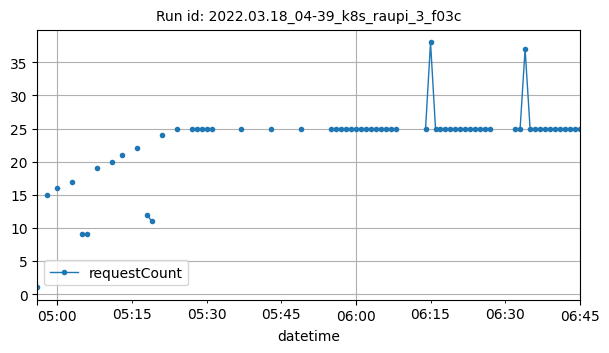

Source data for this figure (header and first rows):
datetime, requestCount
2022-03-18T04:56:00Z, 1
2022-03-18T04:58:00Z, 15
2022-03-18T05:00:00Z, 16
2022-03-18T05:03:00Z, 17
2022-03-18T05:05:00Z, 9
2022-03-18T05:06:00Z, 9
2022-03-18T05:08:00Z, 19
2022-03-18T05:11:00Z, 20
2022-03-18T05:13:00Z, 21
2022-03-18T05:16:00Z, 22
2022-03-18T05:18:00Z, 12
2022-03-18T05:19:00Z, 11
2022-03-18T05:21:00Z, 24
2022-03-18T05:24:00Z, 25
2022-03-18T05:27:00Z, 25
2022-03-18T05:28:00Z, 25
2022-03-18T05:29:00Z, 25
2022-03-18T05:30:00Z, 25
2022-03-18T05:31:00Z, 25
2022-03-18T05:37:00Z, 25
2022-03-18T05:43:00Z, 25
2022-03-18T05:49:00Z, 25
2022-03-18T05:55:00Z, 25
2022-03-18T05:56:00Z, 25
2022-03-18T05:57:00Z, 25
2022-03-18T05:58:00Z, 25
2022-03-18T05:59:00Z, 25
2022-03-18T06:00:00Z, 25
2022-03-18T06:01:00Z, 25
2022-03-18T06:02:00Z, 25
2022-03-18T06:03:00Z, 25
2022-03-18T06:04:00Z, 25
2022-03-18T06:05:00Z, 25
2022-03-18T06:06:00Z, 25
2022-03-18T06:07:00Z, 25
2022-03-18T06:08:00Z, 25
2022-03-18T06:14:00Z, 25
2022-03-18T06:15:00Z, 38
2022-03-18T06:16:00Z, 25
2022-03-18T06:17:00Z, 25
2022-03-18T06:18:00Z, 25
2022-03-18T06:19:00Z, 25
2022-03-18T06:20:00Z, 25
2022-03-18T06:21:00Z, 25
2022-03-18T06:22:00Z, 25
2022-03-18T06:23:00Z, 25
2022-03-18T06:24:00Z, 25
2022-03-18T06:25:00Z, 25
2022-03-18T06:26:00Z, 25
2022-03-18T06:27:00Z, 25
2022-03-18T06:32:00Z, 25
2022-03-18T06:33:00Z, 25
2022-03-18T06:34:00Z, 37
2022-03-18T06:35:00Z, 25
2022-03-18T06:36:00Z, 25
2022-03-18T06:37:00Z, 25
2022-03-18T06:38:00Z, 25
2022-03-18T06:39:00Z, 25
2022-03-18T06:40:00Z, 25
2022-03-18T06:41:00Z, 25
... 4 more rows
